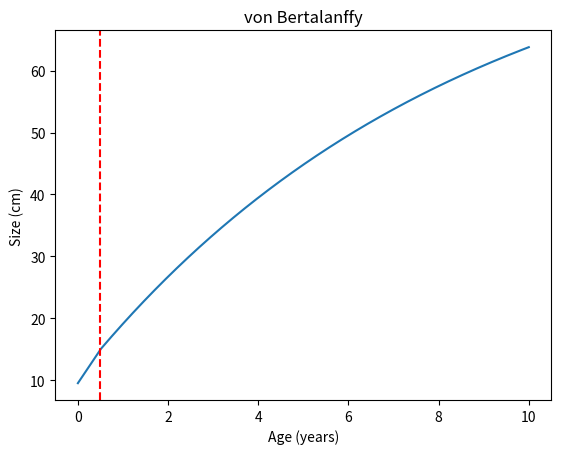

Write the Python code that produced this figure. (Note: this script raises an exception after producing the figure.)
import numpy as np
import matplotlib.pyplot as plt

dirout = 'odd_des/submodel/_static'

lifespan = 10
eggsize = 9.5
linf = 87.42
t0 = -1.09
thres = 0.5
K = 0.118
x = np.linspace(0, lifespan, 10000)

Ke = 0.3
lstart = 15
agom = 3

def vonber(x):

    fun = lambda x : linf * (1 - np.exp(-K * (x - t0)))
    lthres = min(eggsize, fun(thres))
    lthres = fun(thres)

    if(x == 0):
        output = eggsize
    elif ((x > 0) & (x < thres)):
        output = eggsize + (lthres - eggsize) * x / thres
    else:
        output = fun(x)

    return output

vb = np.array([vonber(a) for a in x])
plt.figure()
plt.plot(x, vb)
plt.title('von Bertalanffy')
plt.xlabel('Age (years)')
plt.ylabel('Size (cm)')
plt.axvline(thres, color='red', linestyle='--')
plt.savefig('%s/vb.svg' %dirout, bbox_inches='tight')
plt.savefig('%s/vb.pdf' %dirout, bbox_inches='tight')

def grom(x):

    fun = lambda x : linf * np.exp(-np.exp(-K * (x - t0)))
    funexp = lambda x : lstart * np.exp(Ke * x)
    lthres = min(eggsize, fun(thres))
    lthres = fun(thres)

    if(x == 0):
        output = eggsize
    elif ((x > 0) & (x < thres)):
        output = funexp(x)
    elif (x > thres) & (x < agom):
        lexp = funexp(thres)
        lgom = fun(agom)
        output =  lexp + (lgom - lexp) * (x-thres) / (agom - thres)
    else:
        output = fun(x)

    return output

gom = np.array([grom(a) for a in x])
plt.figure()
plt.plot(x, vb)
plt.title('Gompertz')
plt.xlabel('Age (years)')
plt.ylabel('Size (cm)')
plt.axvline(thres, color='red', linestyle='--')
plt.axvline(agom, color='blue', linestyle='--')
plt.savefig('%s/gom.svg' %dirout, bbox_inches='tight')
plt.savefig('%s/gom.pdf' %dirout, bbox_inches='tight')
